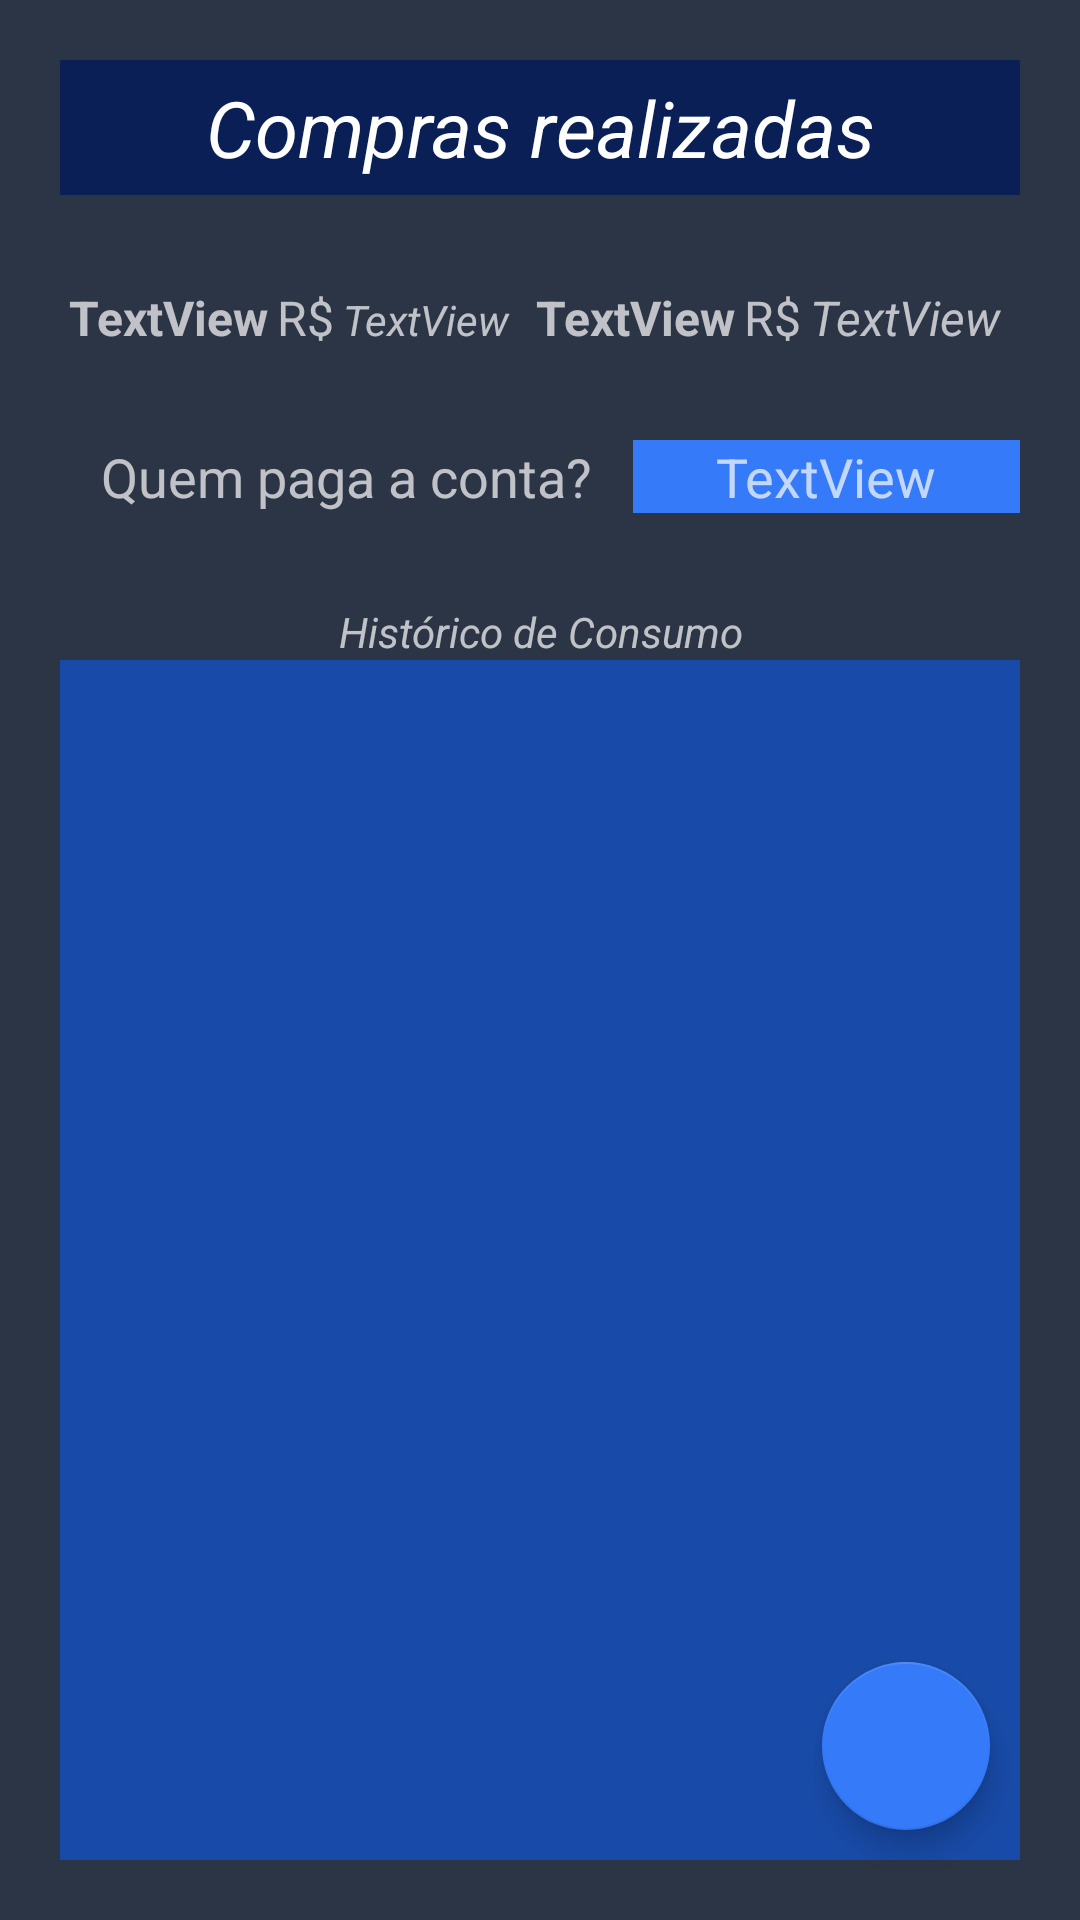

The Android layout XML behind this screen, and the referenced resources:
<!-- AndroidManifest.xml: application theme AppTheme -->
<!-- res/layout/activity_lista.xml -->
<?xml version="1.0" encoding="utf-8"?>
<FrameLayout xmlns:android="http://schemas.android.com/apk/res/android"
    xmlns:app="http://schemas.android.com/apk/res-auto"
    xmlns:tools="http://schemas.android.com/tools"
    android:layout_width="match_parent"
    android:layout_height="match_parent"
    android:background="@color/colorJeans"
    android:orientation="vertical"
    tools:context=".Principais.ListActivity">

    <LinearLayout
        android:layout_width="match_parent"
        android:layout_height="match_parent"
        android:orientation="vertical">

        <TextView
            android:id="@+id/textView"
            android:layout_width="match_parent"
            android:layout_height="wrap_content"
            android:layout_marginLeft="20dp"
            android:layout_marginTop="20dp"
            android:layout_marginRight="20dp"
            android:layout_marginBottom="20dp"
            android:background="@color/colorDarkBlue"
            android:gravity="center"
            android:padding="5dp"
            android:text="Compras realizadas"
            android:textSize="26dp"
            android:textColor="@android:color/white"
            android:textStyle="italic" />

        <LinearLayout
            android:layout_width="match_parent"
            android:layout_height="wrap_content"
            android:layout_marginStart="20dp"
            android:layout_marginLeft="20dp"
            android:layout_marginTop="10dp"
            android:layout_marginEnd="20dp"
            android:layout_marginRight="20dp"
            android:orientation="horizontal">

            <TextView
                android:id="@+id/textNome1"
                android:layout_width="wrap_content"
                android:layout_height="wrap_content"
                android:layout_weight="2"
                android:gravity="center"
                android:text="TextView"
                android:textSize="16dp"
                android:textStyle="bold" />

            <TextView
                android:id="@+id/textView9"
                android:layout_width="wrap_content"
                android:layout_height="wrap_content"
                android:layout_weight="1"
                android:text="R$"
                android:textSize="16dp" />

            <TextView
                android:id="@+id/textValor1"
                android:layout_width="wrap_content"
                android:layout_height="wrap_content"
                android:layout_weight="2"
                android:text="TextView"
                android:textStyle="italic" />

            <TextView
                android:id="@+id/textNome2"
                android:layout_width="wrap_content"
                android:layout_height="wrap_content"
                android:layout_weight="2"
                android:gravity="center"
                android:text="TextView"
                android:textSize="16dp"
                android:textStyle="bold" />

            <TextView
                android:id="@+id/textView10"
                android:layout_width="wrap_content"
                android:layout_height="wrap_content"
                android:layout_weight="1"
                android:text="R$"
                android:textSize="16dp" />

            <TextView
                android:id="@+id/textValor2"
                android:layout_width="wrap_content"
                android:layout_height="wrap_content"
                android:layout_weight="2"
                android:text="TextView"
                android:textSize="16dp"
                android:textStyle="italic" />
        </LinearLayout>

        <LinearLayout
            android:layout_width="match_parent"
            android:layout_height="wrap_content"
            android:layout_marginStart="20dp"
            android:layout_marginLeft="20dp"
            android:layout_marginTop="10dp"
            android:layout_marginEnd="20dp"
            android:layout_marginRight="20dp"
            android:orientation="horizontal">

            <TextView
                android:id="@+id/textView6"
                android:layout_width="wrap_content"
                android:layout_height="wrap_content"
                android:layout_marginTop="20dp"
                android:layout_weight="1"
                android:gravity="center"
                android:text="Quem paga a conta?"
                android:textSize="18dp" />

            <TextView
                android:id="@+id/textFinal"
                android:layout_width="wrap_content"
                android:layout_height="wrap_content"
                android:layout_marginTop="20dp"
                android:layout_weight="2"
                android:background="@color/colorSuperLightBlue"
                android:gravity="center"
                android:text="TextView"
                android:textSize="18dp" />

        </LinearLayout>

        <TextView
            android:id="@+id/textView12"
            android:layout_width="match_parent"
            android:layout_height="wrap_content"
            android:layout_marginStart="20dp"
            android:layout_marginLeft="20dp"
            android:layout_marginTop="30dp"
            android:layout_marginEnd="20dp"
            android:layout_marginRight="20dp"
            android:gravity="center"
            android:shadowColor="@android:color/black"
            android:text="Histórico de Consumo"
            android:textStyle="italic" />

        <ListView
            android:id="@+id/lista"
            android:layout_width="match_parent"
            android:layout_height="match_parent"
            android:layout_marginStart="20dp"
            android:layout_marginLeft="20dp"
            android:layout_marginEnd="20dp"
            android:layout_marginRight="20dp"
            android:layout_marginBottom="20dp"
            android:background="@color/colorLightBlue"
            />
    </LinearLayout>

    <com.google.android.material.floatingactionbutton.FloatingActionButton
        android:id="@+id/floatingActionButton"
        android:layout_width="match_parent"
        android:layout_height="wrap_content"
        android:layout_gravity="bottom|right"
        android:layout_marginEnd="30dp"
        android:layout_marginRight="30dp"
        android:layout_marginBottom="30dp"
        android:clickable="true"
        android:focusable="true"
        app:srcCompat="@drawable/ic_baseline_add_24"
        tools:ignore="RtlHardcoded" />


</FrameLayout>
<!-- resources referenced by this layout -->
<resources>
  <color name="colorDarkBlue">#091F55</color>
  <color name="colorJeans">#CD2C374B</color>
  <color name="colorLightBlue">#184BA9</color>
  <color name="colorSuperLightBlue">#357AF9</color>
  <style name="AppTheme" parent="Theme.AppCompat">
  
          <item name="colorPrimary">@color/colorLightBlue</item>
          <item name="colorPrimaryDark">@color/colorDarkBlue</item>
          <item name="colorAccent">@color/colorSuperLightBlue</item>
          <item name="windowActionBar">false</item>
          <item name="windowNoTitle">true</item>
  
      </style>
</resources>
